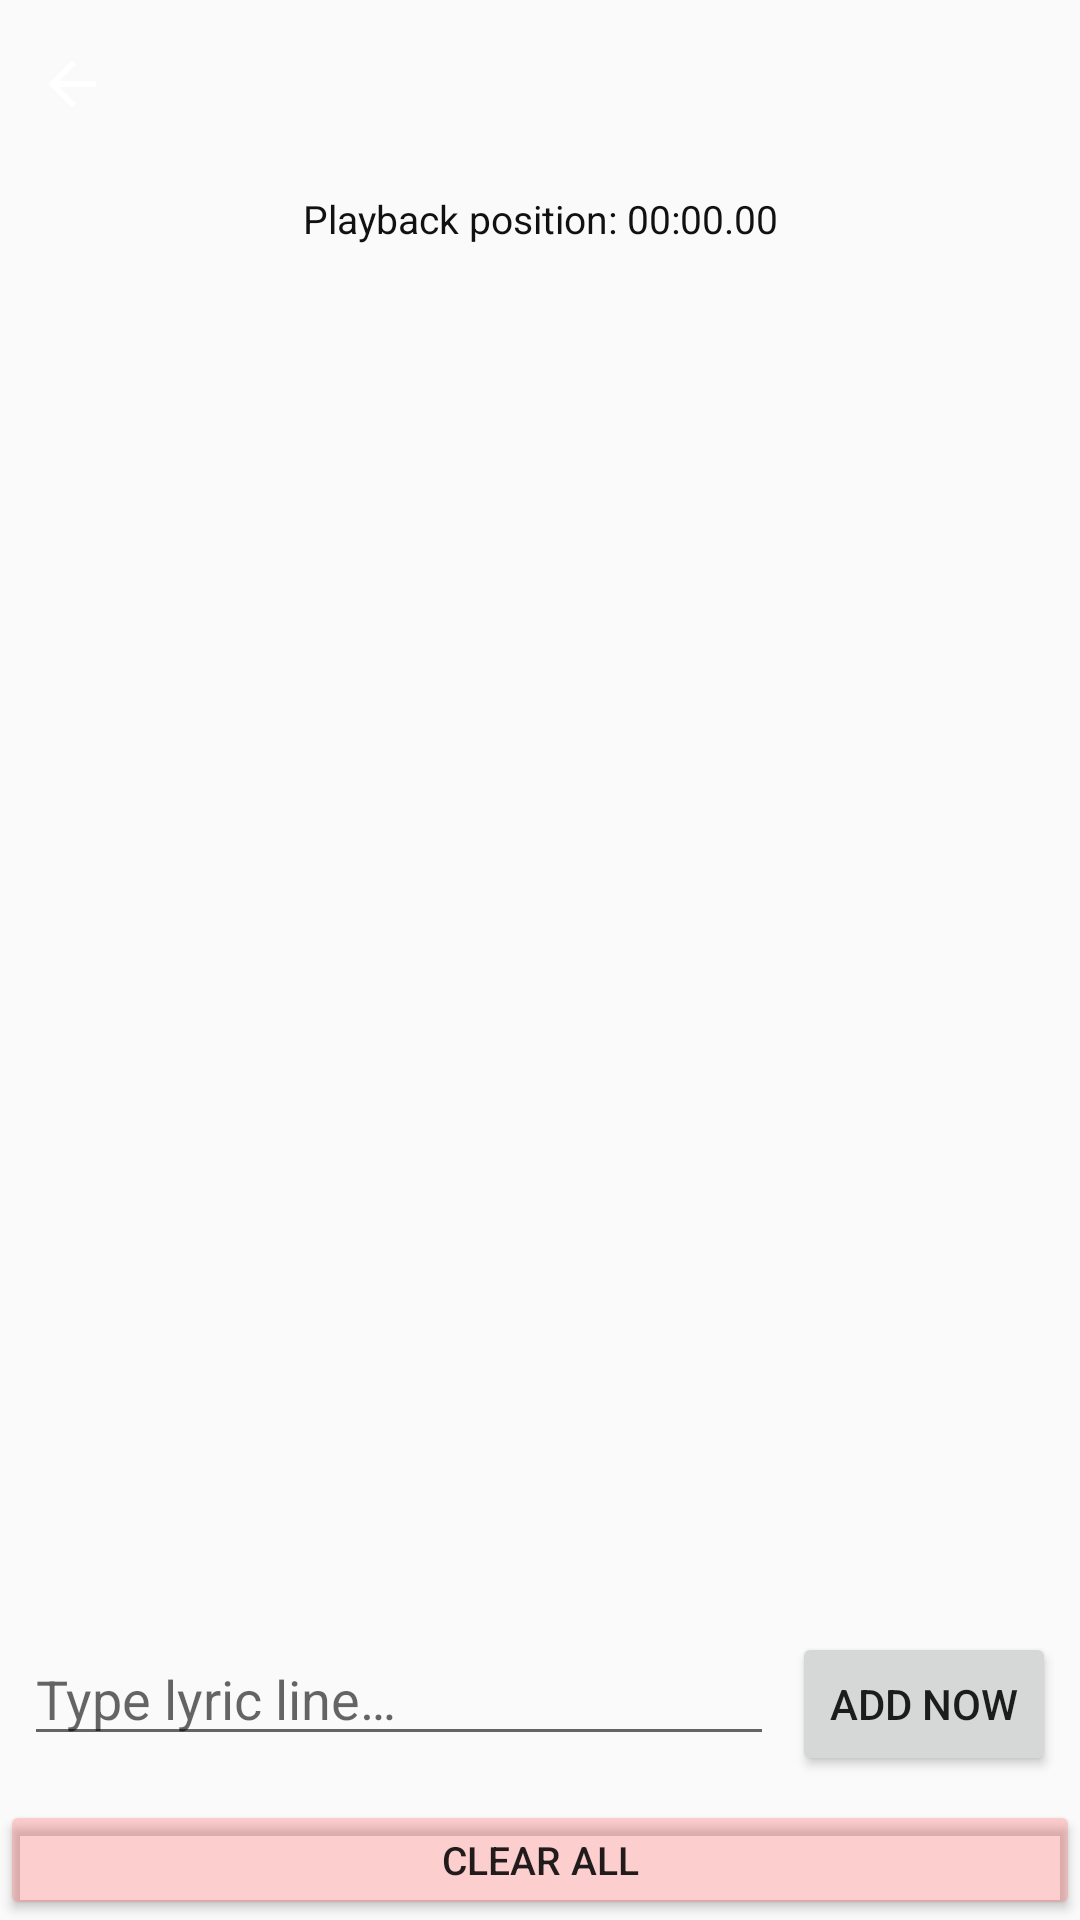

Write the Android layout XML for this screen, with the resource values it uses.
<!-- AndroidManifest.xml: application theme AppTheme -->
<!-- res/layout/activity_lyrics_editor.xml -->
<?xml version="1.0" encoding="utf-8"?>
<LinearLayout xmlns:android="http://schemas.android.com/apk/res/android"
    android:id="@+id/lyricsRootLayout"
    android:layout_width="match_parent"
    android:layout_height="match_parent"
    android:orientation="vertical"
    android:background="@color/bg">

    
    <LinearLayout android:layout_width="match_parent" android:layout_height="56dp"
        android:orientation="horizontal" android:gravity="center_vertical">
        <ImageButton android:id="@+id/btnBack"
            android:layout_width="48dp" android:layout_height="48dp"
            android:src="@drawable/ic_back"
            android:background="?attr/selectableItemBackgroundBorderless"/>
        <TextView android:id="@+id/tvLyricsSongTitle"
            android:layout_width="0dp" android:layout_height="wrap_content"
            android:layout_weight="1"
            android:textColor="@color/text_primary"
            android:textSize="15sp"
            android:fontFamily="sans-serif-medium"
            android:ellipsize="end"
            android:singleLine="true"/>
    </LinearLayout>

    
    <TextView android:id="@+id/tvCurrentPos"
        android:layout_width="match_parent"
        android:layout_height="wrap_content"
        android:text="Playback position: 00:00.00"
        android:textColor="@color/accent"
        android:textSize="13sp"
        android:padding="8dp"
        android:gravity="center"/>

    
    <LinearLayout
        android:id="@+id/lyricsLinesContainer"
        android:layout_width="match_parent"
        android:layout_height="0dp"
        android:layout_weight="1"
        android:orientation="vertical"/>

    
    <LinearLayout android:layout_width="match_parent" android:layout_height="wrap_content"
        android:orientation="horizontal"
        android:padding="8dp">
        <EditText android:id="@+id/etNewLine"
            android:layout_width="0dp" android:layout_height="wrap_content"
            android:layout_weight="1"
            android:hint="Type lyric line…"
            android:textColor="@color/text_primary"
            android:imeOptions="actionDone"
            android:maxLines="2"/>
        <Button android:id="@+id/btnAddLineNow"
            android:layout_width="wrap_content"
            android:layout_height="wrap_content"
            android:text="Add Now"
            android:layout_marginStart="6dp"/>
    </LinearLayout>

    
    <Button android:id="@+id/btnClearLyrics"
        android:layout_width="match_parent"
        android:layout_height="40dp"
        android:text="Clear All"
        android:textSize="13sp"
        android:backgroundTint="#44FF5252"/>
</LinearLayout>
<!-- resources referenced by this layout -->
<resources>
  <color name="accent">#FFFFFFFF</color>
  <color name="bg">#FF000000</color>
  <color name="text_primary">#FFFFFFFF</color>
  <!-- drawable ic_back (drawable) -->
  <vector xmlns:android="http://schemas.android.com/apk/res/android"
      android:width="24dp" android:height="24dp"
      android:viewportWidth="24" android:viewportHeight="24">
      <path android:fillColor="@android:color/white"
          android:pathData="M20,11H7.83l5.59-5.59L12,4l-8,8 8,8 1.41-1.41L7.83,13H20v-2z"/>
  </vector>
  <style name="AppTheme" parent="Theme.MaterialComponents.DayNight.NoActionBar">
          <item name="colorPrimary">@color/accent</item>
          <item name="colorPrimaryDark">@color/bg</item>
          <item name="colorAccent">@color/accent</item>
          <item name="android:windowBackground">@color/bg</item>
          <item name="android:statusBarColor">@color/bg</item>
          <item name="android:navigationBarColor">@color/surface</item>
      </style>
  <color name="surface">#FF0E0E0E</color>
</resources>
